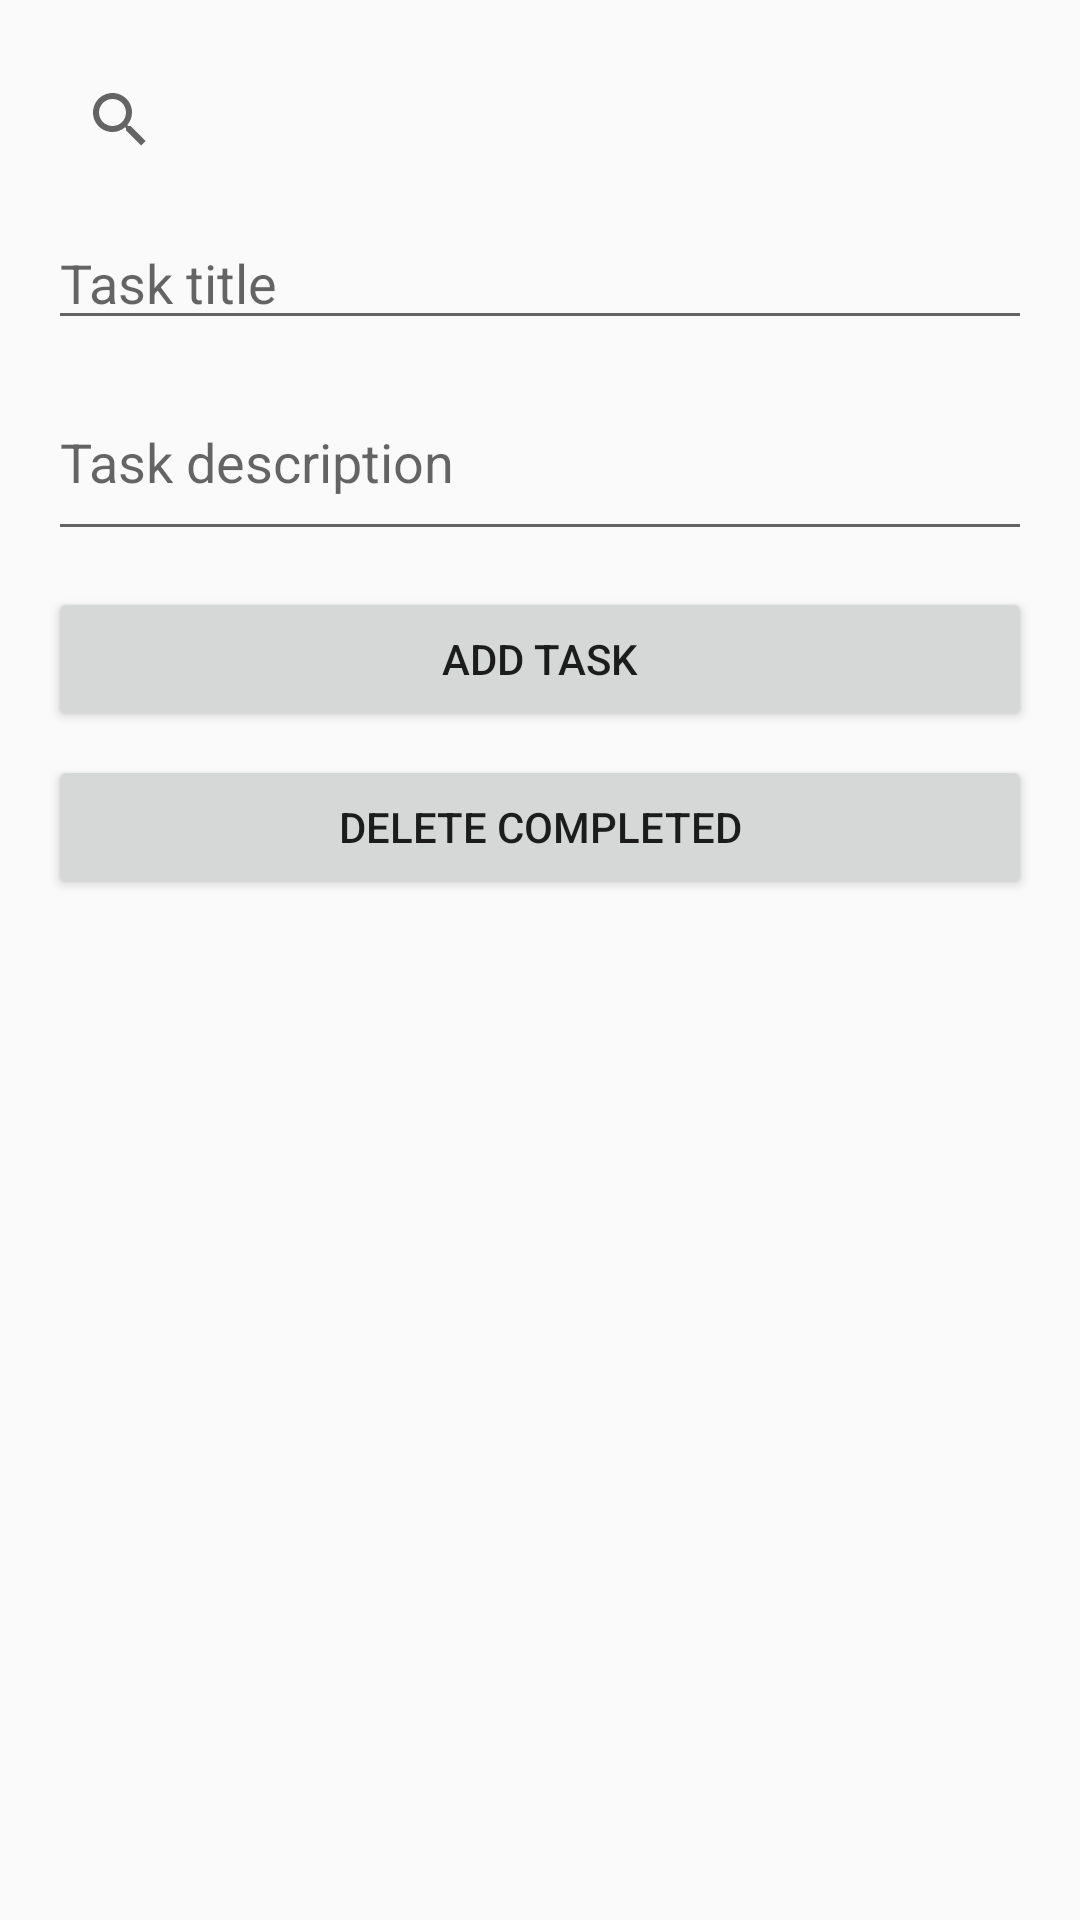

Write the Android layout XML for this screen, with the resource values it uses.
<!-- AndroidManifest.xml: activity theme Theme.TaskManangement -->
<!-- res/layout/activity_main.xml -->
<?xml version="1.0" encoding="utf-8"?>
<LinearLayout
    xmlns:android="http://schemas.android.com/apk/res/android"
    android:orientation="vertical"
    android:padding="16dp"
    android:layout_width="match_parent"
    android:layout_height="match_parent">

    <androidx.appcompat.widget.SearchView
        android:id="@+id/searchView"
        android:layout_width="match_parent"
        android:layout_height="wrap_content"
        android:queryHint="Search tasks" />

    <ScrollView
        android:layout_width="match_parent"
        android:layout_height="wrap_content">

        <LinearLayout
            android:orientation="vertical"
            android:layout_width="match_parent"
            android:layout_height="wrap_content">

            <EditText
                android:id="@+id/etTaskTitle"
                android:hint="Task title"
                android:layout_width="match_parent"
                android:layout_height="wrap_content"
                android:inputType="textCapSentences"
                android:layout_marginTop="8dp" />

            <EditText
                android:id="@+id/etTaskDesc"
                android:hint="Task description"
                android:layout_width="match_parent"
                android:layout_height="wrap_content"
                android:inputType="textCapSentences|textMultiLine"
                android:minLines="2"
                android:layout_marginTop="8dp" />

            <Button
                android:id="@+id/btnAddTask"
                android:text="Add Task"
                android:layout_width="match_parent"
                android:layout_height="wrap_content"
                android:layout_marginTop="12dp" />

            <Button
                android:id="@+id/btnDeleteCompleted"
                android:text="Delete Completed"
                android:layout_width="match_parent"
                android:layout_height="wrap_content"
                android:layout_marginTop="8dp" />

        </LinearLayout>
    </ScrollView>

    <androidx.recyclerview.widget.RecyclerView
        android:id="@+id/recyclerView"
        android:layout_marginTop="16dp"
        android:layout_width="match_parent"
        android:layout_height="0dp"
        android:layout_weight="1" />
</LinearLayout>
<!-- resources referenced by this layout -->
<resources>
  <style name="Theme.TaskManangement" parent="Theme.AppCompat.Light.DarkActionBar">
          
          <item name="colorPrimary">@color/purple_500</item>
          
          <item name="colorPrimaryDark">@color/purple_700</item>
          
          <item name="colorAccent">@color/teal_200</item>
          
      </style>
  <!-- not gathered from this repository: default colours our renderer supplied (Android Studio template values) -->
  <color name="purple_500">#FF6200EE</color>
  <color name="purple_700">#FF3700B3</color>
  <color name="teal_200">#FF03DAC5</color>
</resources>
